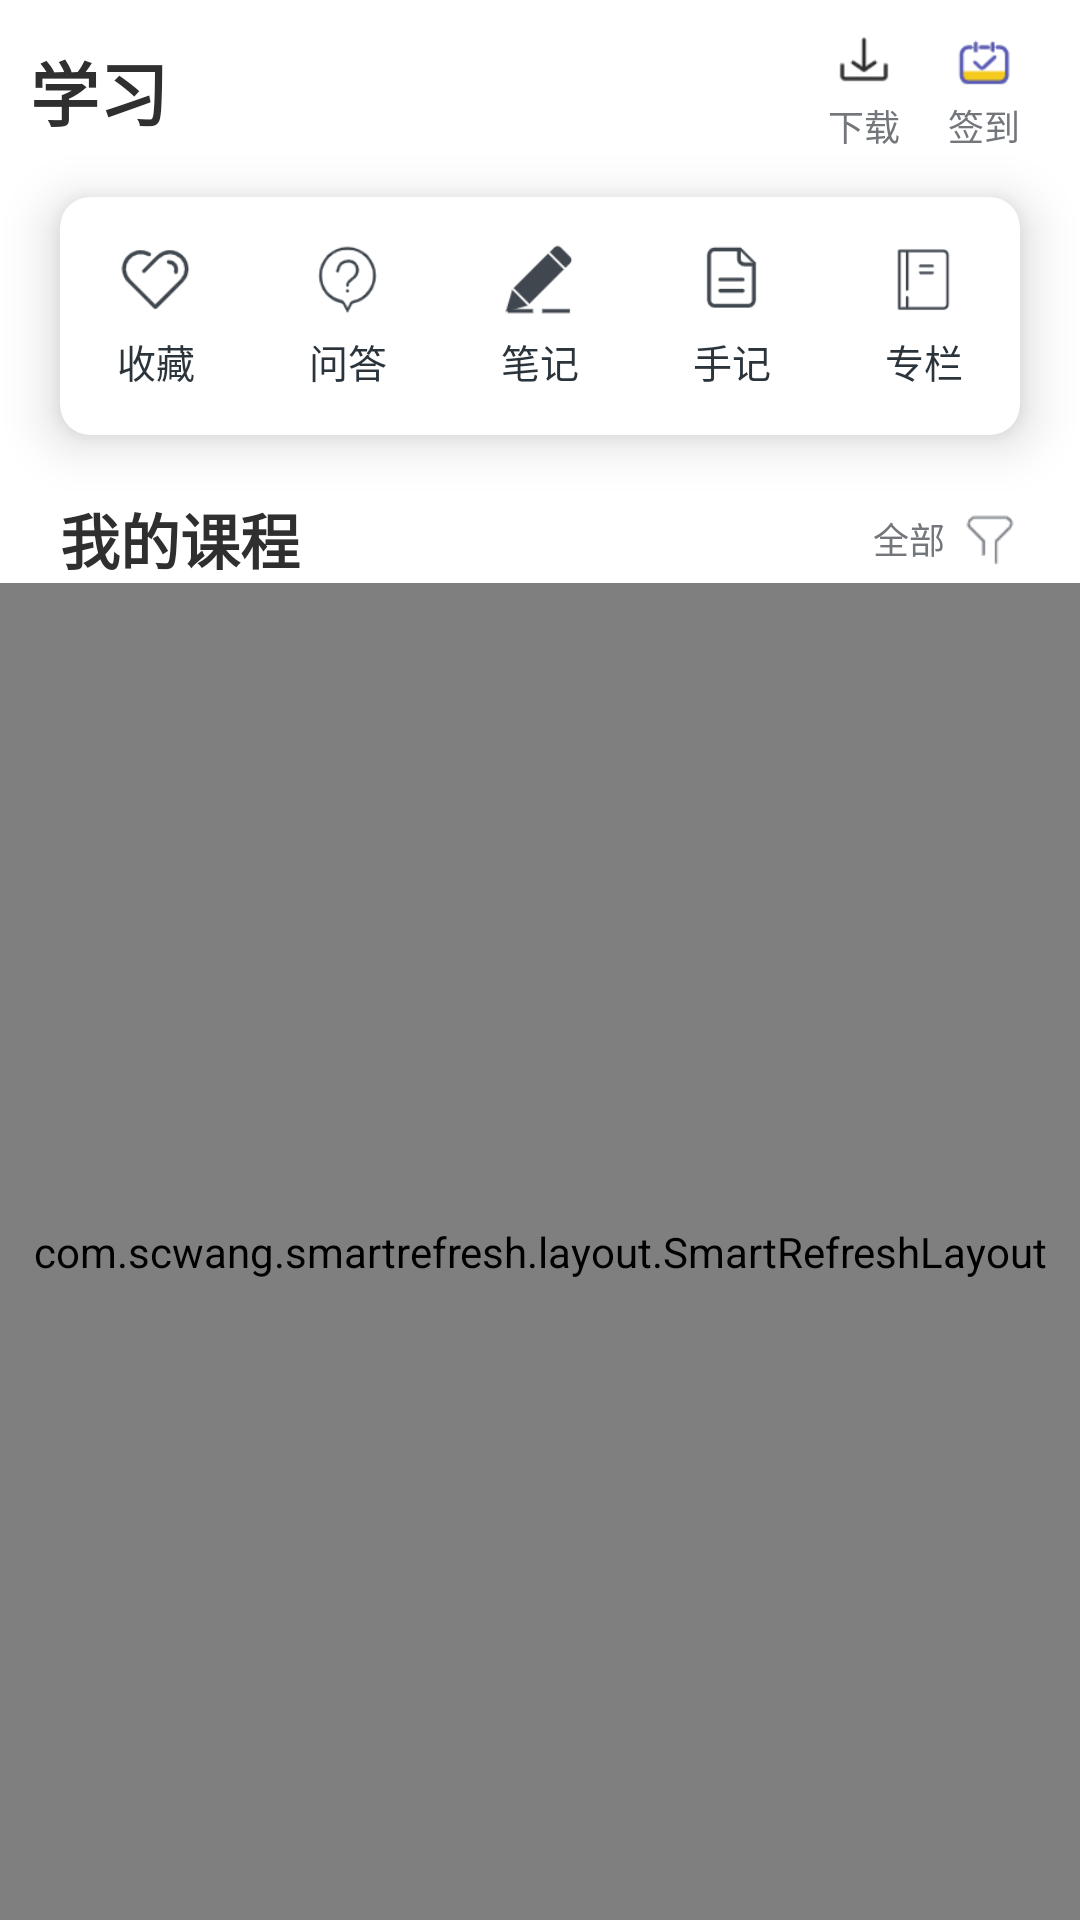

Produce the Android XML layout that renders to this screen, including the resource entries it uses.
<!-- AndroidManifest.xml: application theme AppTheme -->
<!-- res/layout/fragment_learning.xml -->
<?xml version="1.0" encoding="utf-8"?>
<LinearLayout
    xmlns:android="http://schemas.android.com/apk/res/android" 
    android:layout_width="match_parent"
    android:layout_height="match_parent"
    android:orientation="vertical"
    xmlns:app="http://schemas.android.com/apk/res-auto"
    android:background="@color/white">
    <FrameLayout
        android:layout_width="match_parent"
        android:layout_height="wrap_content"
        android:padding="10dp"
        >
        <TextView
            android:layout_width="wrap_content"
            android:layout_height="wrap_content"
            android:text="@string/title_learning"
            android:textSize="23sp"
            android:textStyle="bold"
            android:textColor="@color/colorText"
            android:layout_gravity="center|start"/>
        <LinearLayout
            android:id="@+id/learningDownload"
            android:layout_width="wrap_content"
            android:layout_height="wrap_content"
            android:orientation="vertical"
            android:layout_gravity="end"
            android:layout_marginEnd="50dp"
            android:gravity="center">
            <ImageView
                android:layout_width="18dp"
                android:layout_height="18dp"
                android:src="@mipmap/ic_download" />
            <TextView
                android:layout_width="wrap_content"
                android:layout_height="wrap_content"
                android:text="@string/download"
                android:textSize="12sp"
                android:textColor="@color/colorListGrey"
                android:layout_marginTop="5dp"/>
        </LinearLayout>
        <LinearLayout
            android:id="@+id/learningRegisterOnes"
            android:layout_width="wrap_content"
            android:layout_height="wrap_content"
            android:layout_gravity="end"
            android:layout_marginEnd="10dp"
            android:orientation="vertical"
            android:gravity="center">
            <ImageView
                android:layout_width="18dp"
                android:layout_height="18dp"
                android:src="@mipmap/ic_register_ones"
                android:layout_marginTop="2dp"/>
            <TextView
                android:layout_width="wrap_content"
                android:layout_height="wrap_content"
                android:text="@string/sing_in"
                android:textSize="12sp"
                android:textColor="@color/colorListGrey"
                android:layout_marginTop="3dp"/>
        </LinearLayout>

    </FrameLayout>
    <androidx.cardview.widget.CardView
        android:layout_width="match_parent"
        android:layout_height="wrap_content"
        android:layout_marginStart="20dp"
        android:layout_marginEnd="20dp"
        android:layout_marginTop="5dp"
        android:layout_marginBottom="10dp"
        app:cardElevation="10dp"
        app:cardMaxElevation="20dp"
        app:cardCornerRadius="10dp"
        android:background="@color/white">
        <LinearLayout
            android:layout_width="match_parent"
            android:layout_height="match_parent"
            android:padding="5dp">
            <LinearLayout
                android:id="@+id/learningFavourite"
                android:layout_width="0dp"
                android:layout_height="match_parent"
                android:layout_weight="1"
                android:padding="10dp"
                android:orientation="vertical"
                android:gravity="center">
                <ImageView
                    android:layout_width="25dp"
                    android:layout_height="25dp"
                    android:src="@mipmap/ic_favourite"/>
                <TextView
                    android:layout_width="wrap_content"
                    android:layout_height="wrap_content"
                    android:text="@string/favourite"
                    android:textSize="13sp"
                    android:textColor="@color/titleTextColor"
                    android:layout_marginTop="5dp"/>
            </LinearLayout>
            <LinearLayout
                android:id="@+id/learningQA"
                android:layout_width="0dp"
                android:layout_height="match_parent"
                android:layout_weight="1"
                android:padding="10dp"
                android:orientation="vertical"
                android:layout_marginStart="10dp"
                android:gravity="center">
                <ImageView
                    android:layout_width="25dp"
                    android:layout_height="25dp"
                    android:src="@mipmap/ic_q_a"/>
                <TextView
                    android:layout_width="wrap_content"
                    android:layout_height="wrap_content"
                    android:text="@string/qa"
                    android:textSize="13sp"
                    android:textColor="@color/titleTextColor"
                    android:layout_marginTop="5dp"/>
            </LinearLayout>
            <LinearLayout
                android:id="@+id/learningNote"
                android:layout_width="0dp"
                android:layout_height="match_parent"
                android:layout_weight="1"
                android:padding="10dp"
                android:orientation="vertical"
                android:layout_marginStart="10dp"
                android:gravity="center">
                <ImageView
                    android:layout_width="25dp"
                    android:layout_height="25dp"
                    android:src="@mipmap/ic_note"/>
                <TextView
                    android:layout_width="wrap_content"
                    android:layout_height="wrap_content"
                    android:text="@string/note"
                    android:textSize="13sp"
                    android:textColor="@color/titleTextColor"
                    android:layout_marginTop="5dp"/>
            </LinearLayout>
            <LinearLayout
                android:id="@+id/learningHandWrite"
                android:layout_width="0dp"
                android:layout_height="match_parent"
                android:layout_weight="1"
                android:padding="10dp"
                android:orientation="vertical"
                android:layout_marginStart="10dp"
                android:gravity="center">
                <ImageView
                    android:layout_width="25dp"
                    android:layout_height="25dp"
                    android:src="@mipmap/ic_hand_written"/>
                <TextView
                    android:layout_width="wrap_content"
                    android:layout_height="wrap_content"
                    android:text="@string/hand_write"
                    android:textSize="13sp"
                    android:textColor="@color/titleTextColor"
                    android:layout_marginTop="5dp"/>
            </LinearLayout>
            <LinearLayout
                android:id="@+id/learningOnlyShow"
                android:layout_width="0dp"
                android:layout_height="match_parent"
                android:layout_weight="1"
                android:padding="10dp"
                android:orientation="vertical"
                android:layout_marginStart="10dp"
                android:gravity="center">
                <ImageView
                    android:layout_width="25dp"
                    android:layout_height="25dp"
                    android:src="@mipmap/ic_only_show"/>
                <TextView
                    android:layout_width="wrap_content"
                    android:layout_height="wrap_content"
                    android:text="@string/only_one"
                    android:textSize="13sp"
                    android:textColor="@color/titleTextColor"
                    android:layout_marginTop="5dp"/>
            </LinearLayout>
        </LinearLayout>
    </androidx.cardview.widget.CardView>
    <FrameLayout
        android:layout_width="match_parent"
        android:layout_height="wrap_content"
        android:paddingStart="20dp"
        android:paddingEnd="20dp"
        android:layout_marginTop="10dp">
        <TextView
            android:layout_width="wrap_content"
            android:layout_height="wrap_content"
            android:text="@string/class_learning"
            android:textSize="20sp"
            android:textStyle="bold"
            android:textColor="@color/colorText"
            android:layout_gravity="center|start"/>
        <LinearLayout
            android:id="@+id/learningSelect"
            android:layout_width="wrap_content"
            android:layout_height="wrap_content"
            android:layout_gravity="center|end"
            android:orientation="horizontal"
            android:gravity="center">
            <TextView
                android:layout_width="wrap_content"
                android:layout_height="wrap_content"
                android:text="@string/all"
                android:textSize="12sp"
                android:textColor="@color/colorListGrey"
                android:layout_marginEnd="5dp"/>
            <ImageView
                android:layout_width="20dp"
                android:layout_height="20dp"
                android:src="@mipmap/ic_select"/>
        </LinearLayout>
    </FrameLayout>
    <com.scwang.smartrefresh.layout.SmartRefreshLayout
        android:id="@+id/learningRefreshLayout"
        android:layout_width="match_parent"
        android:layout_height="match_parent">
        <FrameLayout
            android:layout_width="match_parent"
            android:layout_height="match_parent"
            android:layout_marginTop="10dp">
            <androidx.recyclerview.widget.RecyclerView
                android:id="@+id/learningRecyclerView"
                android:layout_width="match_parent"
                android:layout_height="match_parent"/>
            <LinearLayout
                android:id="@+id/learningListNull"
                android:layout_width="match_parent"
                android:layout_height="match_parent"
                android:gravity="center"
                android:orientation="vertical"
                android:visibility="gone">
                <ImageView
                    android:layout_width="150dp"
                    android:layout_height="180dp"
                    android:src="@drawable/ic_follow_bac"/>
                <TextView
                    style="@style/listViewTitle"
                    android:text="@string/list_class_null"/>
            </LinearLayout>
        </FrameLayout>
    </com.scwang.smartrefresh.layout.SmartRefreshLayout>

</LinearLayout>
<!-- resources referenced by this layout -->
<resources>
  <color name="colorListGrey">#73767b</color>
  <color name="colorText">#2f2f2f</color>
  <color name="titleTextColor">#2b343b</color>
  <color name="white">#fff</color>
  <!-- mipmap ic_download: png bitmap (mipmap-mdpi, 573 bytes) -->
  <!-- mipmap ic_favourite: png bitmap (mipmap-xxhdpi, 2289 bytes) -->
  <!-- mipmap ic_hand_written: png bitmap (mipmap-xxhdpi, 936 bytes) -->
  <!-- mipmap ic_note: png bitmap (mipmap-xxhdpi, 1196 bytes) -->
  <!-- mipmap ic_only_show: png bitmap (mipmap-xxhdpi, 728 bytes) -->
  <!-- mipmap ic_q_a: png bitmap (mipmap-xxhdpi, 2717 bytes) -->
  <!-- mipmap ic_register_ones: png bitmap (mipmap-mdpi, 1075 bytes) -->
  <!-- mipmap ic_select: png bitmap (mipmap-mdpi, 575 bytes) -->
  <string name="all">全部</string>
  <string name="class_learning">我的课程</string>
  <string name="download">下载</string>
  <string name="favourite">收藏</string>
  <string name="hand_write">手记</string>
  <string name="list_class_null">更多优质课程等你来学哦~</string>
  <string name="note">笔记</string>
  <string name="only_one">专栏</string>
  <string name="qa">问答</string>
  <string name="sing_in">签到</string>
  <string name="title_learning">学习</string>
  <style name="listViewTitle" parent="TextAppearance.AppCompat.Medium">
          <item name="android:layout_width">wrap_content</item>
          <item name="android:layout_height">wrap_content</item>
          <item name="android:textSize">16sp</item>
          <item name="android:textColor">@color/colorText</item>
          <item name="android:typeface">monospace</item>
      </style>
  <style name="AppTheme" parent="Theme.AppCompat.Light.NoActionBar">
          
          <item name="colorPrimary">@color/colorPrimary</item>
          <item name="colorPrimaryDark">@color/colorPrimaryDark</item>
          <item name="colorAccent">@color/colorAccent</item>
      </style>
  <color name="colorPrimary">#ff3124</color>
  <color name="colorPrimaryDark">#3700B3</color>
  <color name="colorAccent">#03DAC5</color>
</resources>
